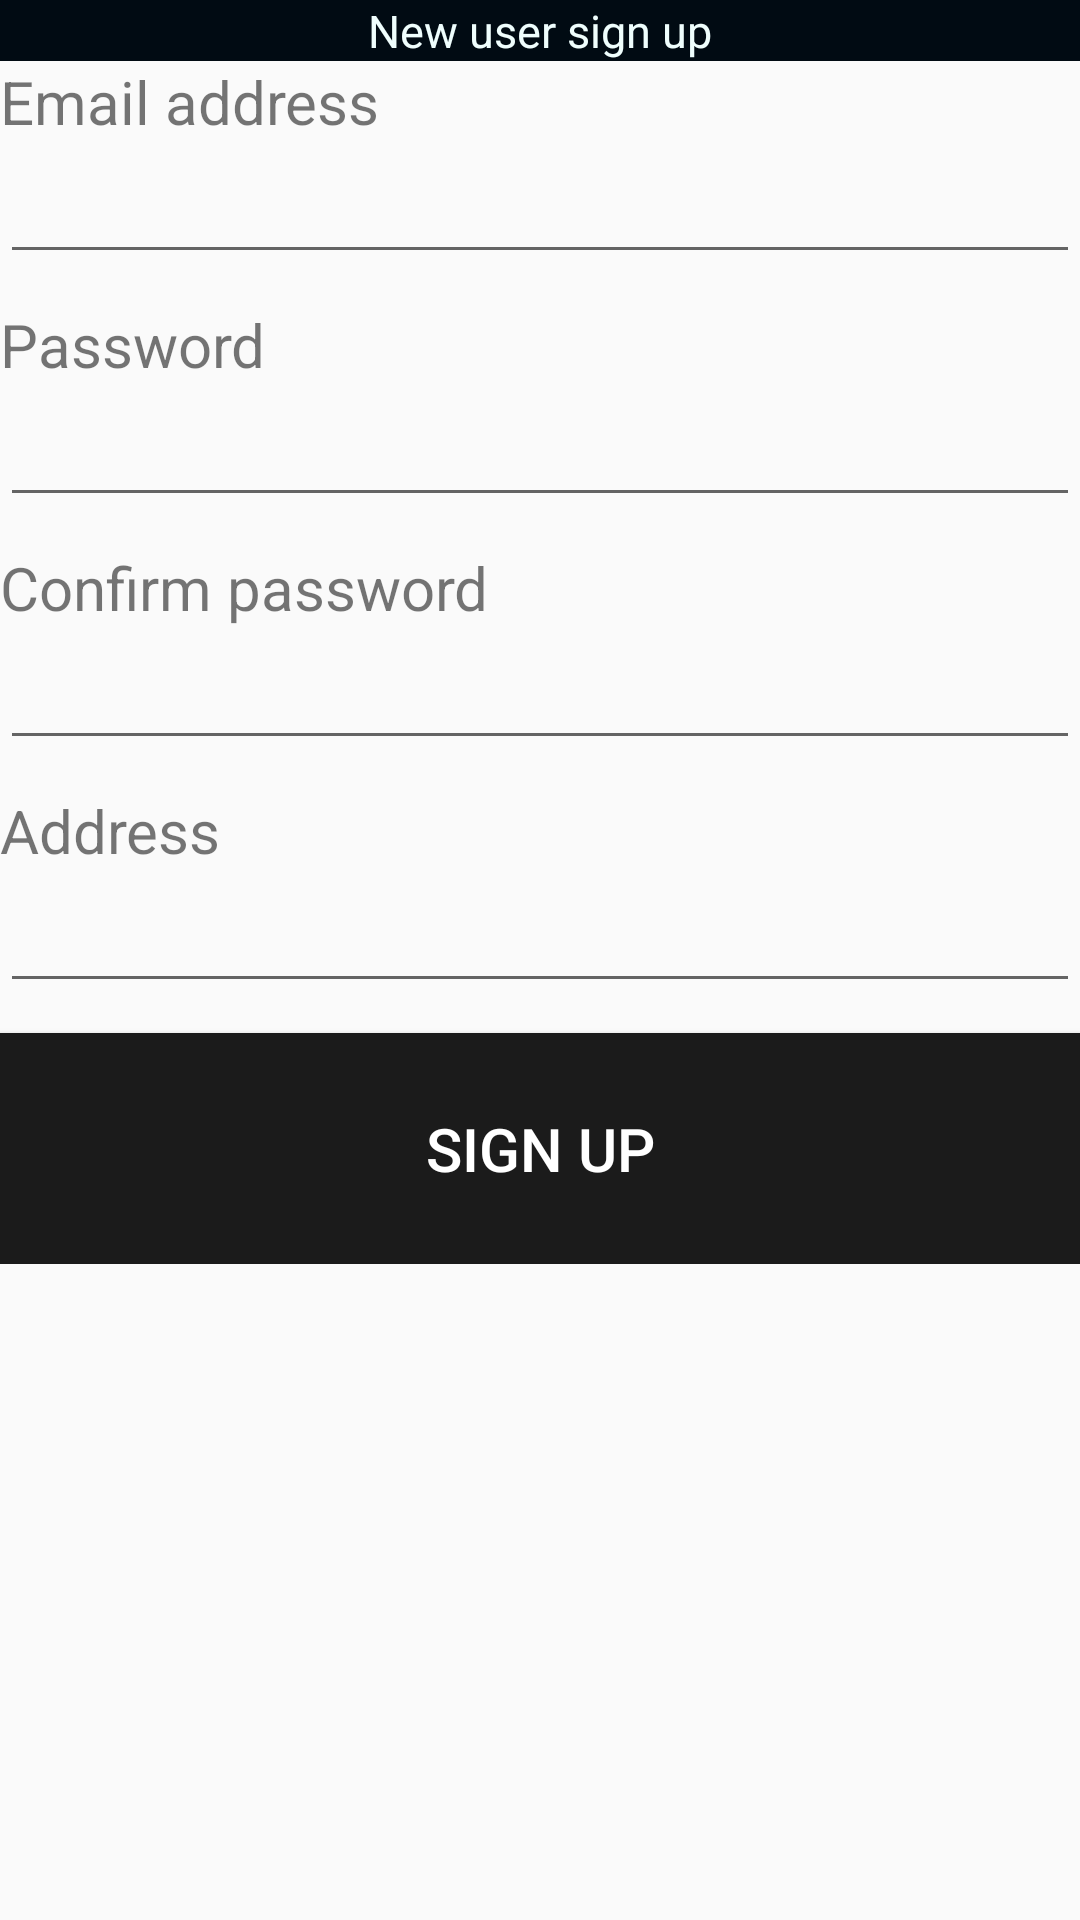

Reconstruct the res/layout file that produces this screen, plus the resources it refers to.
<!-- AndroidManifest.xml: application theme AppTheme -->
<!-- res/layout/activity_sign_up.xml -->
<?xml version="1.0" encoding="utf-8"?>
<androidx.constraintlayout.widget.ConstraintLayout xmlns:android="http://schemas.android.com/apk/res/android"
    xmlns:app="http://schemas.android.com/apk/res-auto"
    xmlns:tools="http://schemas.android.com/tools"
    android:layout_width="match_parent"
    android:layout_height="match_parent"
    tools:context=".SignUpActivity">

    <LinearLayout
        android:layout_width="match_parent"
        android:layout_height="match_parent"
        android:orientation="vertical">

    <TextView
        android:layout_width="match_parent"
        android:layout_height="wrap_content"
        android:textSize="15dp"
        android:gravity="center"
        android:background="@color/colorPrimaryDark"
        android:textColor="@color/colorAccent"
        android:text="New user sign up"/>
<ScrollView
    android:layout_width="match_parent"
    android:layout_height="match_parent">
    <LinearLayout
        android:layout_width="match_parent"
        android:layout_height="match_parent"
        android:orientation="vertical">

        <TextView
            android:layout_width="match_parent"
            android:layout_height="wrap_content"
            android:textSize="20dp"
            android:text="Email address"/>

        <EditText
            android:id="@+id/registeremail"
            android:layout_width="match_parent"
            android:layout_height="wrap_content"
            android:textSize="20dp"
            android:layout_marginBottom="10dp"/>

        <TextView
            android:layout_width="match_parent"
            android:layout_height="wrap_content"
            android:textSize="20dp"
            android:text="Password"/>

        <EditText
            android:id="@+id/registerpassword"
            android:layout_width="match_parent"
            android:layout_height="wrap_content"
            android:textSize="20dp"
            android:inputType="textPassword"
            android:layout_marginBottom="10dp"/>

        <TextView
            android:layout_width="match_parent"
            android:layout_height="wrap_content"
            android:textSize="20dp"
            android:text="Confirm password"/>

        <EditText
            android:id="@+id/confirmpassword"
            android:layout_width="match_parent"
            android:layout_height="wrap_content"
            android:textSize="20dp"
            android:inputType="textPassword"
            android:layout_marginBottom="10dp"/>

        <TextView
            android:layout_width="match_parent"
            android:layout_height="wrap_content"
            android:textSize="20dp"
            android:text="Address"/>

        <EditText
            android:id="@+id/address"
            android:layout_width="match_parent"
            android:layout_height="wrap_content"
            android:textSize="20dp"
            android:layout_marginBottom="10dp"/>

        <Button
            android:id="@+id/register"
            android:layout_width="match_parent"
            android:layout_height="wrap_content"
            android:textSize="20dp"
            android:textColor="#ffff"
            android:background="@color/colorPrimary"
            android:text="Sign Up"
            android:padding="25dp"/>


    </LinearLayout>
</ScrollView>
    </LinearLayout>
</androidx.constraintlayout.widget.ConstraintLayout>
<!-- resources referenced by this layout -->
<resources>
  <color name="colorAccent">#effefd</color>
  <color name="colorPrimary">#1b1b1b</color>
  <color name="colorPrimaryDark">#010b13</color>
  <style name="AppTheme" parent="Theme.AppCompat.Light.DarkActionBar">
          
          <item name="colorPrimary">@color/colorPrimary</item>
          <item name="colorPrimaryDark">@color/colorPrimaryDark</item>
          <item name="colorAccent">@color/colorAccent</item>
      </style>
</resources>
